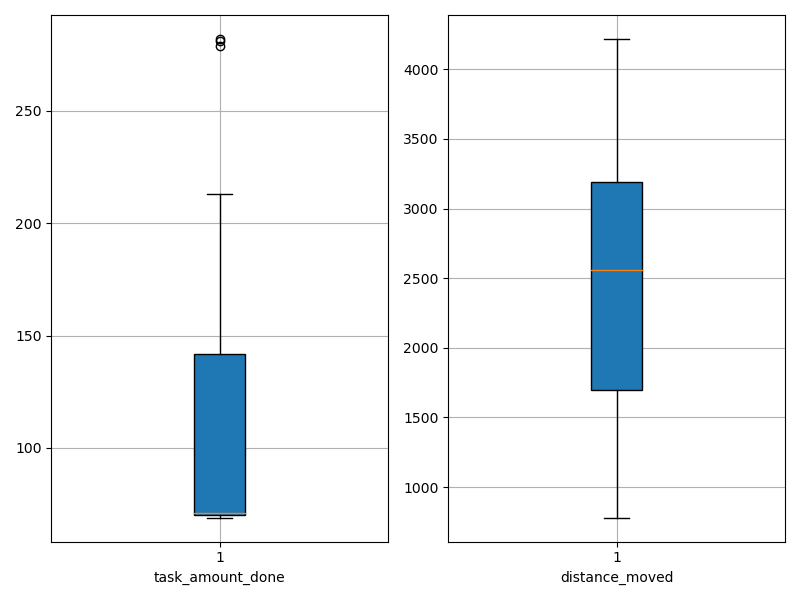

The data file committed next to this chart (first rows):
agent_id, task_amount_done, distance_moved
0, 71.0, 1662
1, 140.0, 2812
2, 69.0, 2628
3, 70.0, 780.2
4, 281.0, 3794
5, 208.0, 3276
6, 210.0, 3310
7, 70.0, 2582
8, 71.0, 1198
9, 70.0, 882.4
10, 70.0, 1824
11, 208.0, 4219
12, 69.0, 826.6
13, 70.0, 1814
14, 69.0, 1568
15, 279.0, 3345
16, 141.0, 3455
17, 69.0, 2857
18, 140.0, 2940
19, 138.0, 2264
20, 70.0, 2081
21, 142.0, 2382
22, 282.0, 3740
23, 71.0, 2787
24, 139.0, 2932
25, 70.0, 958.1
26, 70.0, 1136
27, 141.0, 2538
28, 69.0, 1831
29, 213.0, 3649
